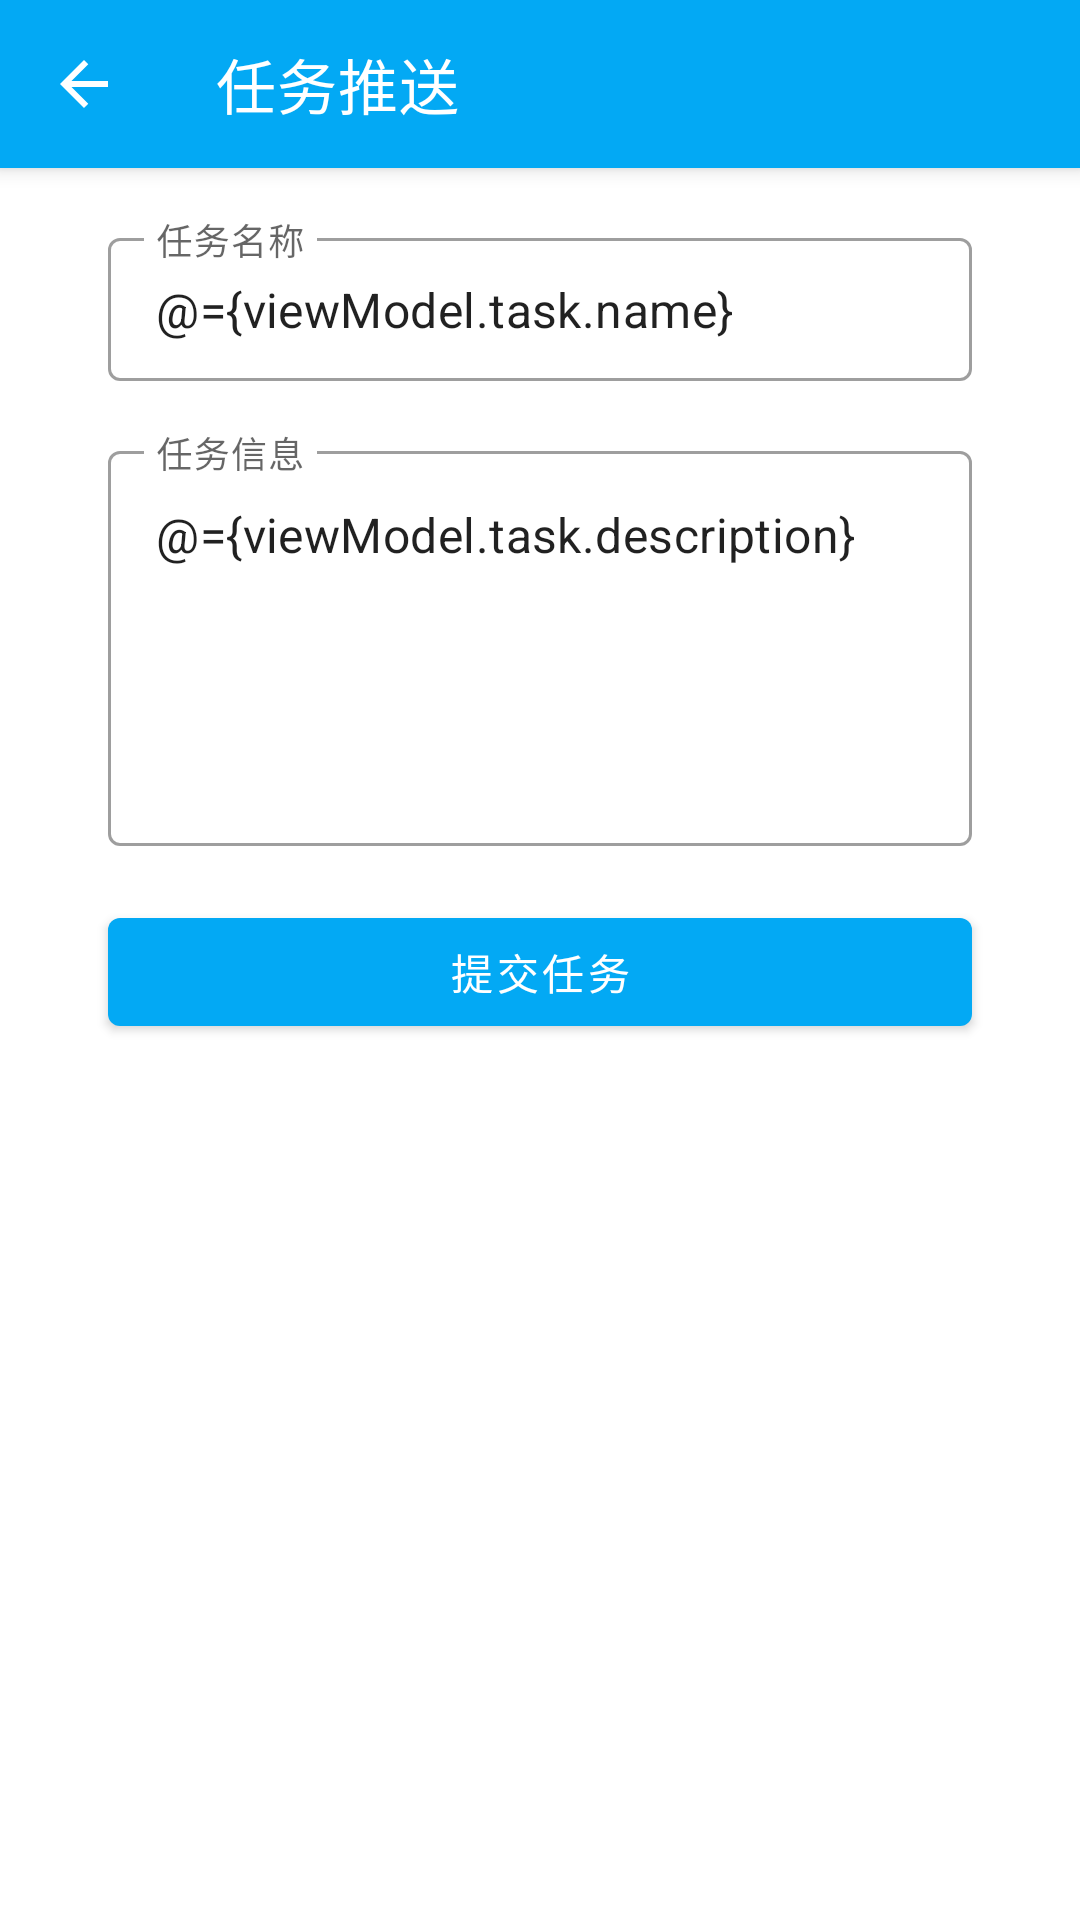

Here is an Android app screen rendered from its layout file. Give the layout XML and the strings, colors and styles it references.
<!-- AndroidManifest.xml: application theme Theme.Metro -->
<!-- res/layout/fragment_task.xml -->
<?xml version="1.0" encoding="utf-8"?>
<layout xmlns:android="http://schemas.android.com/apk/res/android"
    xmlns:app="http://schemas.android.com/apk/res-auto"
    android:name="com.jiemaibj.metro.ui.task.TaskFragment">

    <data>

        <variable
            name="viewModel"
            type="com.jiemaibj.metro.ui.task.TaskViewModel" />
    </data>

    <androidx.coordinatorlayout.widget.CoordinatorLayout
        android:layout_width="match_parent"
        android:layout_height="match_parent">

        <com.google.android.material.appbar.AppBarLayout
            android:id="@+id/appbar"
            android:layout_width="match_parent"
            android:layout_height="wrap_content"
            android:fitsSystemWindows="true">

            <com.google.android.material.appbar.MaterialToolbar
                android:id="@+id/toolbar"
                android:layout_width="match_parent"
                android:layout_height="?attr/actionBarSize"
                app:navigationIcon="@drawable/ic_arrow_back"
                app:title="任务推送"
                app:titleTextColor="@color/design_default_color_on_primary" />

        </com.google.android.material.appbar.AppBarLayout>

        <androidx.constraintlayout.widget.ConstraintLayout
            android:layout_width="match_parent"
            android:layout_height="match_parent"
            app:layout_behavior="@string/appbar_scrolling_view_behavior">

            <androidx.constraintlayout.widget.Guideline
                android:id="@+id/startGuideline"
                android:layout_width="0dp"
                android:layout_height="0dp"
                android:orientation="vertical"
                app:layout_constraintGuide_begin="36dp"
                app:layout_constraintStart_toStartOf="parent" />

            <androidx.constraintlayout.widget.Guideline
                android:id="@+id/endGuideline"
                android:layout_width="0dp"
                android:layout_height="0dp"
                android:orientation="vertical"
                app:layout_constraintGuide_end="36dp"
                app:layout_constraintStart_toStartOf="parent" />

            <com.google.android.material.textfield.TextInputLayout
                android:id="@+id/taskNameTextInputLayout"
                style="@style/Widget.MaterialComponents.TextInputLayout.OutlinedBox.Dense"
                android:layout_width="0dp"
                android:layout_height="wrap_content"
                android:layout_marginTop="18dp"
                app:layout_constraintEnd_toEndOf="@id/endGuideline"
                app:layout_constraintStart_toStartOf="@id/startGuideline"
                app:layout_constraintTop_toTopOf="parent">

                <com.google.android.material.textfield.TextInputEditText
                    android:id="@+id/taskName"
                    android:layout_width="match_parent"
                    android:layout_height="wrap_content"
                    android:autofillHints="task_name"
                    android:gravity="center_vertical"
                    android:hint="@string/prompt_task_name"
                    android:inputType="text"
                    android:selectAllOnFocus="true"
                    android:singleLine="true"
                    android:text="@={viewModel.task.name}" />
            </com.google.android.material.textfield.TextInputLayout>

            <com.google.android.material.textfield.TextInputLayout
                android:id="@+id/taskDescriptionInputLayout"
                style="@style/Widget.MaterialComponents.TextInputLayout.OutlinedBox"
                android:layout_width="0dp"
                android:layout_height="wrap_content"
                android:layout_marginTop="18dp"
                app:layout_constraintEnd_toEndOf="@id/endGuideline"
                app:layout_constraintStart_toStartOf="@id/startGuideline"
                app:layout_constraintTop_toBottomOf="@id/taskNameTextInputLayout">

                <com.google.android.material.textfield.TextInputEditText
                    android:id="@+id/taskDescription"
                    android:layout_width="match_parent"
                    android:layout_height="wrap_content"
                    android:autofillHints="task_description"
                    android:gravity="top"
                    android:hint="@string/prompt_task_description"
                    android:inputType="textMultiLine"
                    android:lines="5"
                    android:selectAllOnFocus="true"
                    android:singleLine="true"
                    android:text="@={viewModel.task.description}" />
            </com.google.android.material.textfield.TextInputLayout>

            <com.google.android.material.button.MaterialButton
                android:layout_width="0dp"
                android:layout_height="wrap_content"
                android:layout_marginTop="18dp"
                android:onClick="@{(v) -> viewModel.submit()}"
                android:text="@string/action_submit_task"
                app:layout_constraintEnd_toEndOf="@id/endGuideline"
                app:layout_constraintStart_toStartOf="@id/startGuideline"
                app:layout_constraintTop_toBottomOf="@id/taskDescriptionInputLayout" />

        </androidx.constraintlayout.widget.ConstraintLayout>

    </androidx.coordinatorlayout.widget.CoordinatorLayout>
</layout>
<!-- resources referenced by this layout -->
<resources>
  <!-- drawable ic_arrow_back (drawable) -->
  <vector xmlns:android="http://schemas.android.com/apk/res/android"
      android:width="24dp"
      android:height="24dp"
      android:viewportWidth="24"
      android:viewportHeight="24"
      android:tint="?attr/colorOnPrimary">
    <path
        android:fillColor="@android:color/white"
        android:pathData="M12,20 L4,12 12,4 13.425,5.4 7.825,11H20V13H7.825L13.425,18.6Z"/>
  </vector>
  <string name="action_submit_task">提交任务</string>
  <string name="prompt_task_description">任务信息</string>
  <string name="prompt_task_name">任务名称</string>
  <style name="Theme.Metro" parent="Theme.MaterialComponents.DayNight.NoActionBar">
          
          <item name="colorPrimary">@color/purple_500</item>
          <item name="colorPrimaryVariant">@color/purple_700</item>
          <item name="colorOnPrimary">@color/white</item>
          
          <item name="colorSecondary">@color/teal_200</item>
          <item name="colorSecondaryVariant">@color/teal_700</item>
          <item name="colorOnSecondary">@color/black</item>
          
          <item name="android:statusBarColor">?attr/colorPrimaryVariant</item>
          
      </style>
  <color name="purple_500">#03A9F4</color>
  <color name="purple_700">#0288D1</color>
  <color name="white">#FFFFFFFF</color>
  <color name="teal_200">#80CBC4</color>
  <color name="teal_700">#00796B</color>
  <color name="black">#FF000000</color>
</resources>
